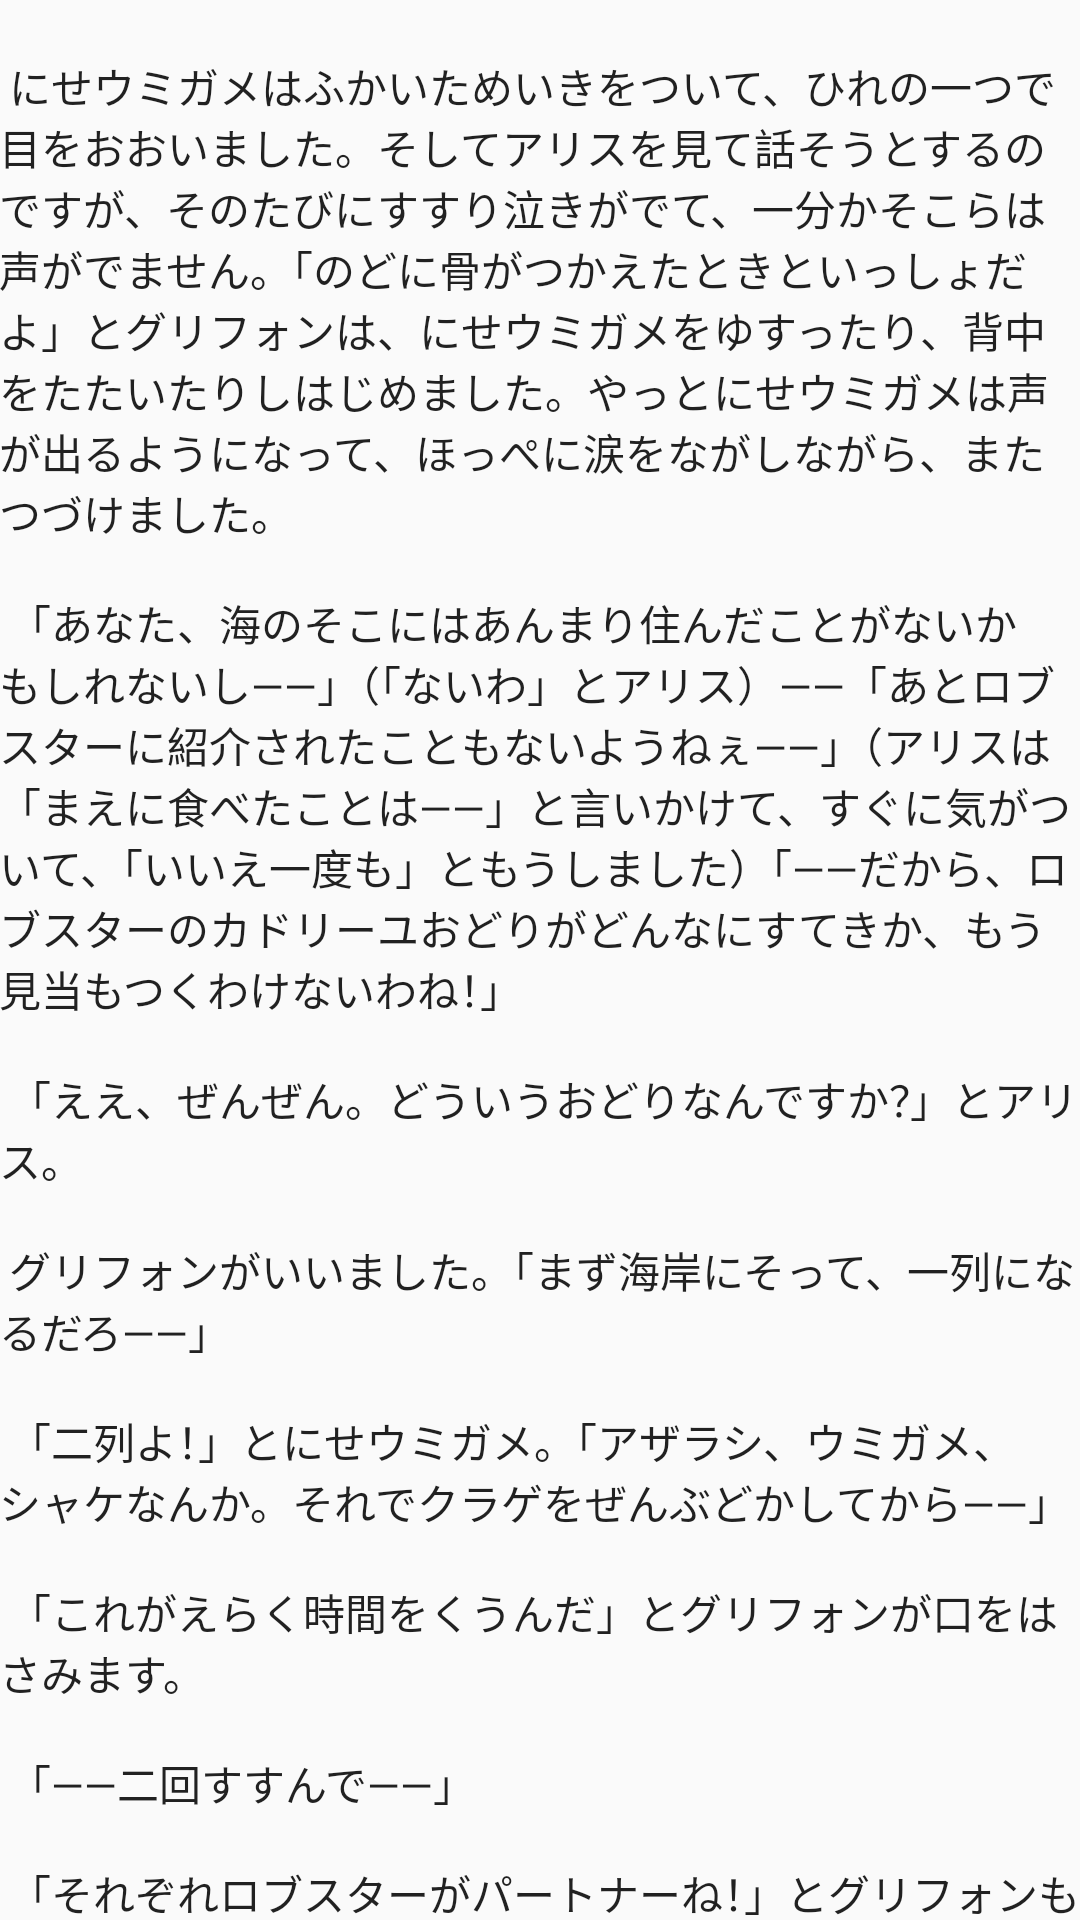

Layout XML and referenced resources for this Android screen:
<!-- AndroidManifest.xml: application theme AppTheme -->
<!-- res/layout/layout_10th.xml -->
<?xml version="1.0" encoding="utf-8"?>
<LinearLayout
    xmlns:android="http://schemas.android.com/apk/res/android"
    android:paddingLeft="@dimen/activity_horizontal_margin"
    android:paddingRight="@dimen/activity_horizontal_margin"
    android:orientation="vertical"
    android:layout_width="match_parent"
    android:layout_height="match_parent">

    <TextView
        android:layout_width="match_parent"
        android:layout_height="match_parent"
        style="@style/AppTheme"
        android:text="@string/tenth_first"
        />

    <TextView
        android:layout_width="match_parent"
        android:layout_height="match_parent"
        style="@style/AppTheme"
        android:gravity="center"
        android:text="@string/tenth_second"
        />

    <ImageView
        android:layout_marginTop="@dimen/activity_vertical_margin"
        android:layout_width="wrap_content"
        android:layout_height="wrap_content"
        android:layout_gravity="center"
        android:src="@drawable/tenth_first"
        android:background="@android:color/white"
        />

    <TextView
        android:layout_width="match_parent"
        android:layout_height="match_parent"
        style="@style/AppTheme"
        android:text="@string/tenth_third"
        />

    <ImageView
        android:layout_marginTop="@dimen/activity_vertical_margin"
        android:layout_width="wrap_content"
        android:layout_height="wrap_content"
        android:layout_gravity="center"
        android:src="@drawable/tenth_second"
        android:background="@android:color/white"
        />

    <TextView
        android:layout_width="match_parent"
        android:layout_height="match_parent"
        style="@style/AppTheme"
        android:gravity="center"
        android:text="@string/tenth_fourth"
        />

    <TextView
        android:layout_width="match_parent"
        android:layout_height="match_parent"
        style="@style/AppTheme"
        android:text="@string/tenth_fifth"
        />

    <TextView
        android:layout_width="match_parent"
        android:layout_height="match_parent"
        style="@style/AppTheme"
        android:gravity="center"
        android:text="@string/tenth_sixth"
        />

    <TextView
        android:layout_width="match_parent"
        android:layout_height="match_parent"
        style="@style/AppTheme"
        android:text="@string/tenth_seventh"
        />

    <TextView
        android:layout_width="match_parent"
        android:layout_height="match_parent"
        style="@style/AppTheme"
        android:gravity="center"
        android:text="@string/tenth_eighth"
        />

    <TextView
        android:layout_width="match_parent"
        android:layout_height="match_parent"
        style="@style/AppTheme"
        android:text="@string/tenth_nineth"
        />

    <TextView
        android:layout_width="match_parent"
        android:layout_height="match_parent"
        style="@style/AppTheme"
        android:gravity="center"
        android:text="@string/tenth_tenth"
        />
</LinearLayout>
<!-- resources referenced by this layout -->
<resources>
  <string name="tenth_eighth">\n*　　　　　*　　　　　*　　　　　*　　　　　*\n
  \n
  「みごとなスープ、みどりのどろどろ\n
  あつあつおなべでまっている！\n
  だれでものりだすすてきな美食！\n
  ゆうべのスープ、みごとなスープ\n
  ゆうべのスープ、みごとなスープ\n
  みぃぃごとぉなスゥゥゥプ！\n
  みぃぃごとぉなスゥゥゥプ！\n
  ゆぅぅぅべのスゥゥゥプゥ！\n
  みごとなみごとなスープ！」\n
  \n
  「みごとなスープ！\n
  さかなもおにくもサラダもいらぬ！\n
  二ペンスほどのみごとなスープ\n
  でだれもがすべてをなげだしましょう！\n
  みごとなスープが一ペンス！\n
  みぃぃごとぉなスゥゥゥプ！\n
  みぃぃごとぉなスゥゥゥプ！\n
  ゆぅぅぅべのスゥゥゥプゥ！\n
  みごとなみぃごとなスゥゥゥゥプ！」\n
  \n
  *　　　　　*　　　　　*　　　　　*　　　　　*\n</string>
  <string name="tenth_fifth">\n　「おれが子どものころに暗唱したのとは、ちがってるなあ」とグリフォン。\n
  \n
  　「うん、ぼくははじめてきくけど、でもわけわからないデタラメにしかきこえないわよ」とにせウミガメ。\n
  \n
  　アリスはなにも言いませんでした。すわって、顔を両手でおおって、もうこの先二度と、なにもふつうにはおきないのかしら、と考えていました。\n
  \n
  　「説明してもらえないかしらぁ」とにせウミガメ。\n
  \n
  　「説明できないよ、この子」とグリフォンがいそいで言います。「つぎんとこ、やってごらん」\n
  \n
  　「でもつま先はどうなるのぉ？　だってロブスターが、どうやったらそれを鼻でそとに向けるのぉ、ねえ？」\n
  \n
  　「おどりの最初のポジションよ」とアリスは言いました。が、なにもかもとんでもなく頭がこんがらがっていて、話題を変えたくてしかたありませんでした。\n
  \n
  　「つぎんとこ、やってごらん」グリフォンが、まちきれないようすで言いました。「出だしは『とおりすがりにそいつの庭で』だよ」\n
  \n
  　アリスはとてもさからったりできませんでしたが、でもぜったいにぜんぶめちゃくちゃになるな、と思ったので、ふるえる声でつづけました：\n</string>
  <string name="tenth_fourth">\n*　　　　　*　　　　　*　　　　　*　　　　　*\n
  \n
  「ロブスターの宣言を、わたしが聞いたところでは\n
  『わしはこんがり焼かれすぎ、髪に砂糖をまぶさなきゃ』\n
  アヒルがまぶたでするように、ロブスターは鼻ヅラで\n
  ベルトとボタンを整えて、つま先そとに向けまする」\n
  \n
  「砂がすっかりかわいたら、ヒバリまがいに大ごきげん\n
  サメを小ばかにしてまわる\n
  でも潮がみちてサメがくりゃ\n
  　声はおびえてふるえます。」\n
  \n
  *　　　　　*　　　　　*　　　　　*　　　　　*\n</string>
  <string name="tenth_nineth">\n　「さあ、サビをもう一度！」とグリフォンがさけんで、にせウミガメがちょうどそれをくりかえしはじめたとき、遠くのほうで「裁判がはじまるぞ！」とさけびがきこえました。\n
  \n
  　「おいで！」とグリフォンは、アリスの手をひいて、歌の終わりをまたないで、かけだしました。\n
  \n
  　「なんの裁判なの？」アリスはきれぎれの息でききました。でもグリフォンは「おいで！」と言うだけでもっとはやく走りだして、にせウミガメのかなしそうな声は、背中からのそよ風にのって、ますますかすかにきこえてくるだけとなりました：――\n</string>
  <string name="tenth_second">\n*　　　　　*　　　　　*　　　　　*　　　　　*\n
  \n
  「『もっとさっさと歩いてよ』とスケソウダラがウミウシに。\n
  『ヤリイカうしろにせまってて、ぼくのしっぽをふんでるの。\n
  ロブスターとウミガメが、あんなにいそいそ進んでる！\n
  みんな砂利浜で待ってるし――あなたもおどりに入ろうよ！\n
  \n
  入ろう、おどろう、入ろう、おどろう、入ろう、おどろう、ぼくらのおどり\n
  入ろう、おどろう、入ろう、おどろう、入ろう、おどろう、ぼくらのおどり\n
  \n
  みんながぼくらをつかまえて、ロブスターと海へ投げ出す！\n
  どんなにたのしいことなのか、あなたはたぶんわからない！』\n
  なのにウミウシ横目でにらみ、『遠すぎ、遠すぎ！』と申します――\n
  スケソウダラさんありがとさん、だけどおどりにゃ入りません\n
  \n
  入らん、入れん、入らん、入れん、入らん、入れん、おどりには\n
  入らん、入れん、入らん、入れん、入らん、入れん、おどりには\n
  \n
  『遠くたっていいじゃない！』と、うろこの友だちこたえます。\n
  『世界は浜辺に満ちている。こちらじゃなければあちらにも\n
  イギリス浜からはなれるごとに、フランス浜辺に近くなる――\n
  だからいとしいウミウシさん、青ざめないでおどろうよ。\n
  \n
  入ろう、おどろう、入ろう、おどろう、入ろう、おどろう、ぼくらのおどり\n
  入ろう、おどろう、入ろう、おどろう、入ろう、おどろう、ぼくらのおどり』」\n
  \n
  *　　　　　*　　　　　*　　　　　*　　　　　*\n</string>
  <string name="tenth_seventh">\n　「こんなの暗唱してもらってどうしろってゆーの？」とにせウミガメが口をはさみます。「とちゅうで説明してくれなきゃ！　ぼくがこれまで聞いた中で、一番わけわからんしろものだわ！」\n
  \n
  　「うん、そのくらいにしとこうね」とグリフォンが言って、アリスはよろこんでそれにしたがいました。\n
  \n
  　グリフォンがつづけます。「ロブスターのカドリーユおどりを、べつのやりかたでやろうか？　それともにせウミガメに歌をうたってほしい？」\n
  \n
  　「ああ、歌がいいです、おねがい、にせウミガメさんさえよろしければ」アリスのへんじがあまりに熱心だったので、グリフォンはちょっと気を悪くしたようです。「ふん、まあいろんなしゅみの人がいるからね！　おいだんな、この子に『ウミガメスープ』をうたってやってくんない？」\n
  \n
  　にせウミガメはふかいためいきをつくと、ときどきすすり泣きでつっかえる声で、こんな歌をうたいだしました：\n</string>
  <string name="tenth_sixth">\n*　　　　　*　　　　　*　　　　　*　　　　　*\n
  \n
  「とおりすがりにそいつの庭で、わたしが片目で見たことにゃ\n
  ヒョウとオウムがパイをわけ――\n
  ヒョウがたべたはパイ皮、肉汁と肉\n
  オウムの分け前、お皿だけ。\n
  \n
  パイがおわるとおなさけに\n
  オウムはおさじをもちかえり\n
  ヒョウはうなってナイフとフォーク\n
  夕餉（ゆうげ）のしめは、あわれな――」\n
  \n
  *　　　　　*　　　　　*　　　　　*　　　　　*\n</string>
  <string name="tenth_tenth">\n「ゆぅぅぅべのスゥゥゥプゥ\n
  みごとなみごとなスープ！」\n</string>
</resources>
